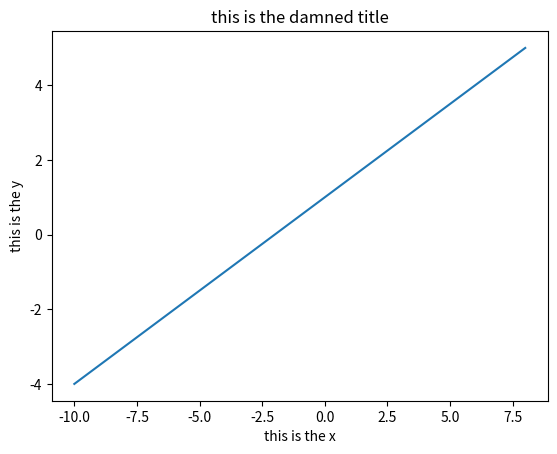

Here is the Python script that generated this plot:
# -*- coding: utf-8 -*-
"""
Created on Mon Oct  6 21:28:05 2014

[redacted]
"""

import matplotlib.pyplot as plt

plt.plot([-10,8],[-4,5]) #paired [x] and [y] cooridnates

plt.title('this is the damned title')
plt.xlabel('this is the x')
plt.ylabel('this is the y')

(8,-4)